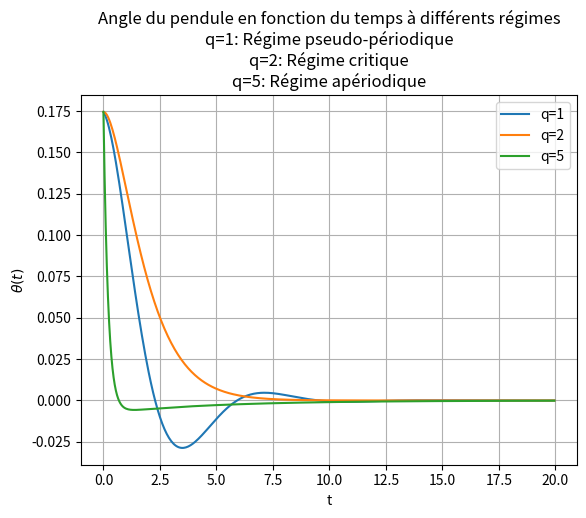

Recreate this plot in Python.
import numpy as np
import matplotlib.pyplot as plt
Omega=1.
q=np.array([1.,2.,5.])
dt=0.05
T=20.
delta=q**2-4*Omega**2
omega0=np.sqrt(abs(delta[0]))/2
omega1=(-q[2]+np.sqrt(delta[2]))/2
omega2=(-q[2]-np.sqrt(delta[2]))/2
rad=np.pi/180
theta0=10*rad

def theta1(t):
    return theta0*np.exp(-q[0]*t/2)*np.cos(omega0*t)+(theta0*q[0]/2*omega0)*np.exp(-q[0]*t/2)*np.sin(omega0*t)
def theta2(t):
    return theta0*(q[1]/2*t+1)*np.exp(-q[1]/2*t)
def theta5(t):
    return theta0*(1-1/(1-omega1/omega2))*np.exp(omega1*t)+theta0/(1-omega1/omega2)*np.exp(omega2*t)

tvalues=np.arange(0,T,dt)
theta1=theta1(tvalues)
theta2=theta2(tvalues)
theta5=theta5(tvalues)

plt.plot(tvalues,theta1,label="q=1")
plt.plot(tvalues,theta2,label="q=2")
plt.plot(tvalues,theta5,label="q=5")
plt.grid()
plt.xlabel("t")
plt.ylabel(r"$\theta(t)$")
plt.title("Angle du pendule en fonction du temps à différents régimes"
          +"\n"+"q=1: Régime pseudo-périodique"
          +"\n"+"q=2: Régime critique"
          +"\n"+"q=5: Régime apériodique")
plt.legend()
plt.savefig("Graphe_TP2_Q1_analytique",bbox_inches='tight')
plt.show()
